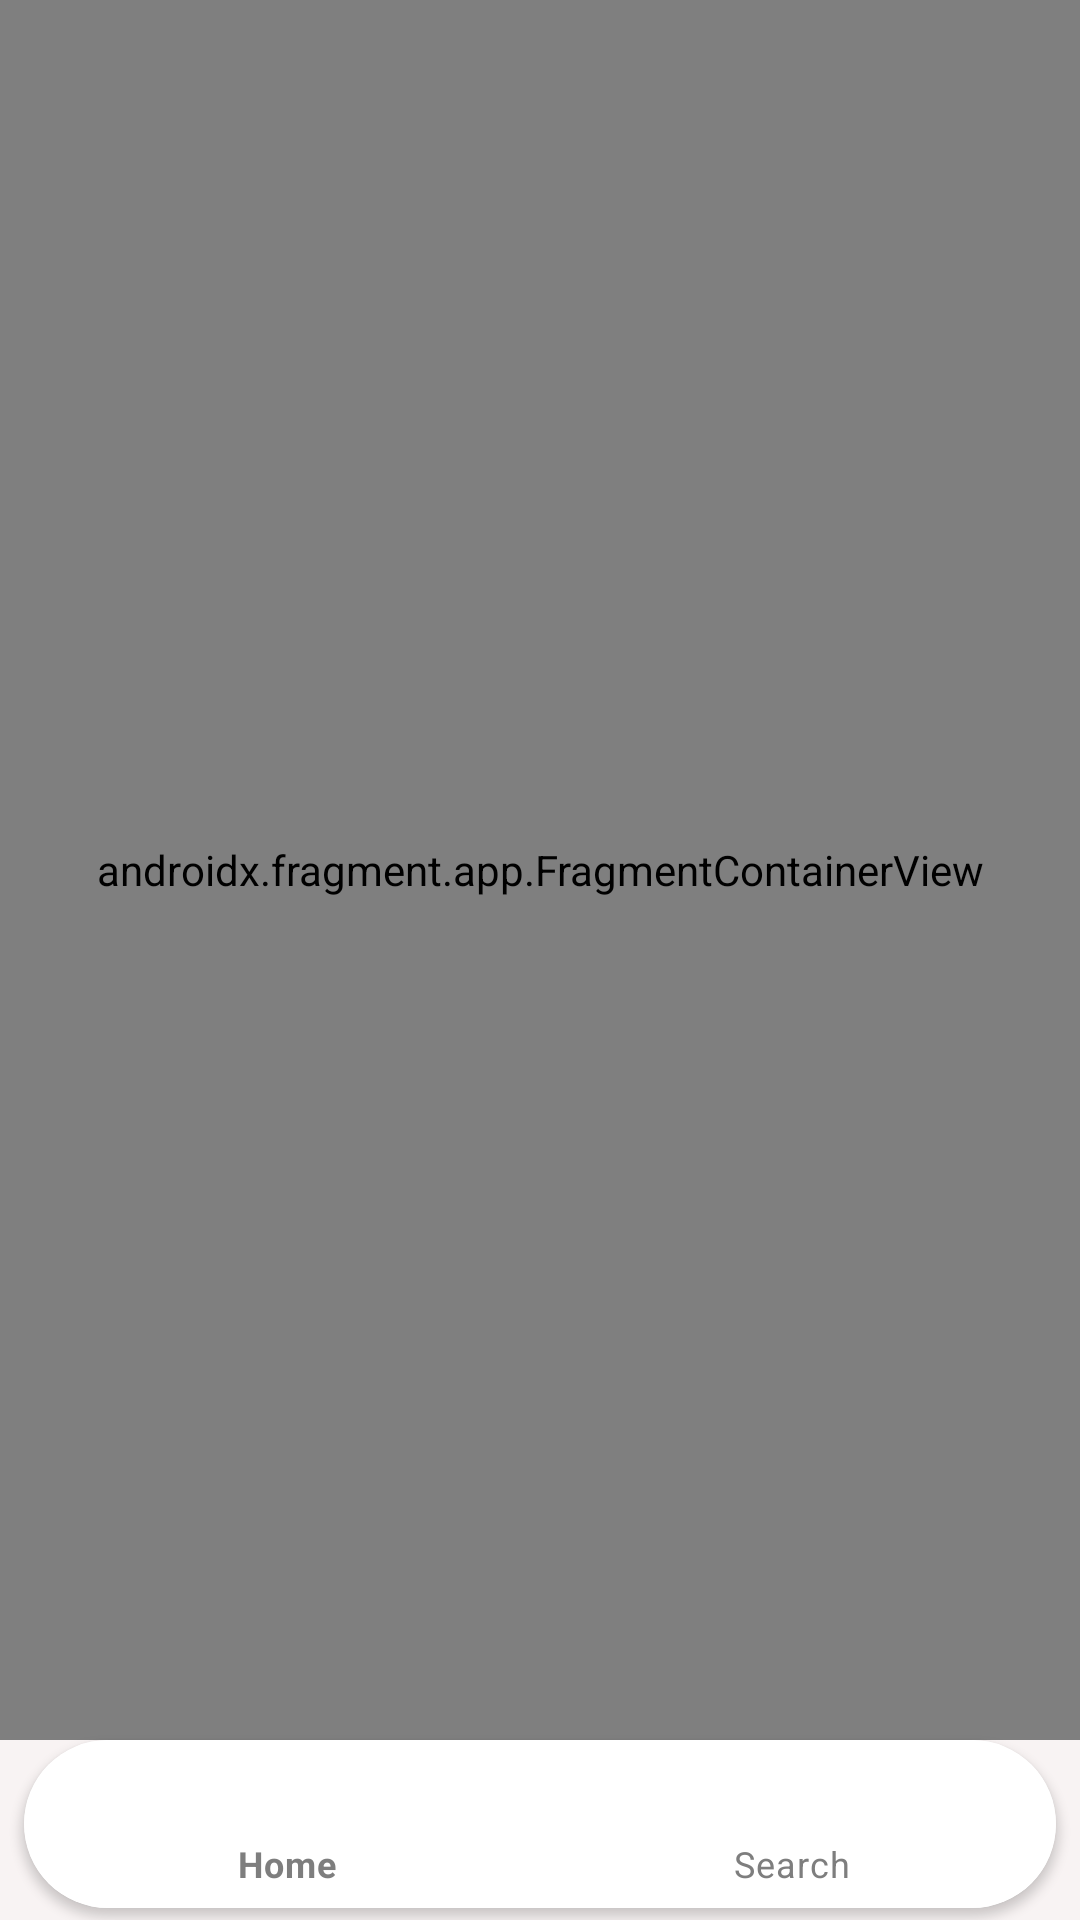

Produce the Android XML layout that renders to this screen, including the resource entries it uses.
<!-- AndroidManifest.xml: application theme Theme.NoCountryDonation -->
<!-- res/layout/activity_main.xml -->
<?xml version="1.0" encoding="utf-8"?>
<androidx.constraintlayout.widget.ConstraintLayout xmlns:android="http://schemas.android.com/apk/res/android"
    xmlns:app="http://schemas.android.com/apk/res-auto"
    xmlns:tools="http://schemas.android.com/tools"
    android:layout_width="match_parent"
    android:layout_height="match_parent"
    android:background="#F8F3F3"
    tools:context=".MainActivity">

    <androidx.fragment.app.FragmentContainerView
        android:id="@+id/fragmentContainerView"
        android:name="androidx.navigation.fragment.NavHostFragment"
        android:layout_width="0dp"
        android:layout_height="0dp"
        app:defaultNavHost="true"
        app:layout_constraintBottom_toTopOf="@+id/cardView"
        app:layout_constraintEnd_toEndOf="parent"
        app:layout_constraintStart_toStartOf="parent"
        app:layout_constraintTop_toTopOf="parent"
        app:navGraph="@navigation/main_graph" />

    <androidx.cardview.widget.CardView
        android:id="@+id/cardView"
        android:layout_width="0dp"
        android:layout_height="wrap_content"
        android:layout_marginStart="8dp"
        android:layout_marginTop="8dp"
        android:layout_marginEnd="8dp"
        android:layout_marginBottom="4dp"
        app:cardCornerRadius="70dp"
        app:cardElevation="2dp"
        app:layout_constraintBottom_toBottomOf="parent"
        app:layout_constraintEnd_toEndOf="parent"
        app:layout_constraintStart_toStartOf="parent">
        <com.google.android.material.bottomnavigation.BottomNavigationView
            android:id="@+id/bottomNavigationView"
            android:layout_width="match_parent"
            android:layout_height="wrap_content"
            app:menu="@menu/menu_buttom"
            app:itemTextColor="#7E7E7E"
            app:itemIconTint="@color/red"
            android:background="@color/white"
            app:layout_constraintBottom_toBottomOf="parent"
            app:layout_constraintEnd_toEndOf="parent"
            app:layout_constraintStart_toStartOf="parent"
            style="@style/Widget.MaterialComponents.BottomNavigationView"/>
    </androidx.cardview.widget.CardView>


</androidx.constraintlayout.widget.ConstraintLayout>
<!-- resources referenced by this layout -->
<resources>
  <color name="red">#B61010</color>
  <color name="white">#FFFFFFFF</color>
  <style name="Theme.NoCountryDonation" parent="Base.Theme.NoCountryDonation" />
  <style name="Base.Theme.NoCountryDonation" parent="Theme.Material3.DayNight.NoActionBar">
          
          
      </style>
</resources>
